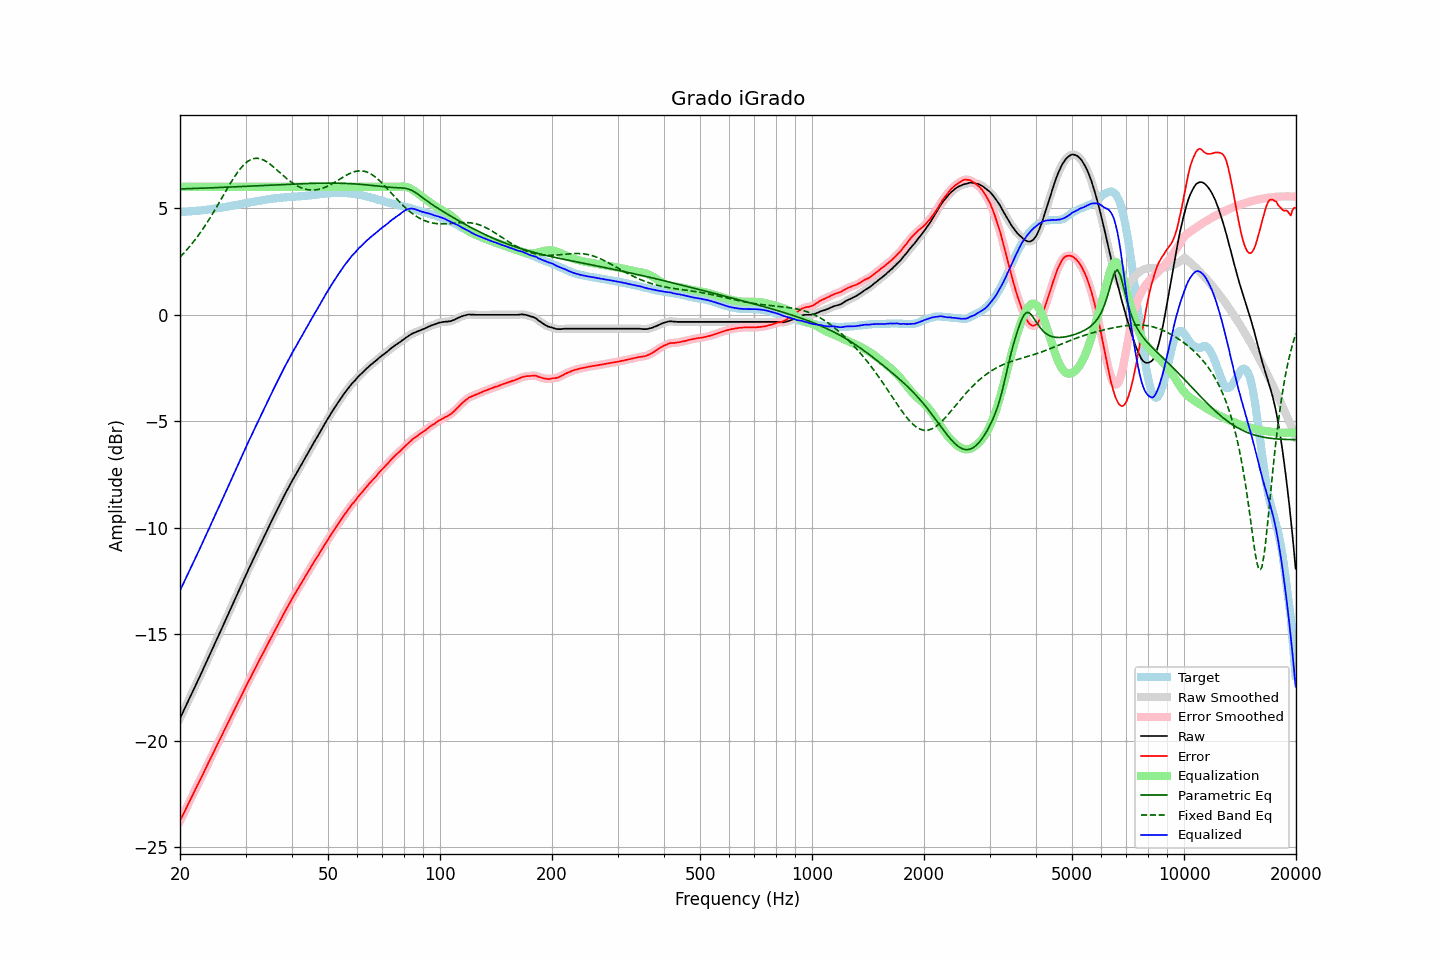

Data behind this chart, as committed beside it:
frequency, raw, error, smoothed, error_smoothed, equalization, parametric_eq, fixed_band_eq, equalized_raw, equalized_smoothed, target
20.00, -18.95, -23.77, -18.95, -23.76, 6.00, 5.90, 2.70, -12.95, -12.95, 4.82
20.20, -18.79, -23.61, -18.80, -23.61, 6.00, 5.90, 2.78, -12.79, -12.80, 4.82
20.40, -18.64, -23.46, -18.64, -23.46, 6.00, 5.91, 2.86, -12.64, -12.64, 4.82
20.61, -18.48, -23.32, -18.48, -23.31, 6.00, 5.91, 2.94, -12.48, -12.48, 4.83
20.81, -18.32, -23.15, -18.32, -23.16, 6.00, 5.91, 3.02, -12.32, -12.32, 4.83
21.02, -18.16, -23.01, -18.16, -23.00, 6.00, 5.91, 3.11, -12.16, -12.16, 4.84
21.23, -18.00, -22.84, -18.00, -22.85, 6.00, 5.91, 3.20, -12.00, -12.00, 4.84
21.44, -17.84, -22.69, -17.84, -22.69, 6.00, 5.92, 3.29, -11.84, -11.84, 4.85
21.66, -17.68, -22.55, -17.68, -22.54, 6.00, 5.92, 3.38, -11.68, -11.68, 4.86
21.87, -17.52, -22.38, -17.52, -22.39, 6.00, 5.92, 3.48, -11.52, -11.52, 4.86
22.09, -17.36, -22.23, -17.36, -22.23, 6.00, 5.92, 3.58, -11.36, -11.36, 4.87
22.31, -17.20, -22.08, -17.20, -22.08, 6.00, 5.93, 3.68, -11.20, -11.20, 4.88
22.54, -17.04, -21.93, -17.04, -21.93, 6.00, 5.93, 3.78, -11.04, -11.04, 4.88
22.76, -16.88, -21.77, -16.88, -21.77, 6.00, 5.93, 3.89, -10.88, -10.88, 4.89
22.99, -16.72, -21.62, -16.72, -21.62, 6.00, 5.94, 4.00, -10.72, -10.72, 4.90
23.22, -16.55, -21.46, -16.56, -21.47, 6.00, 5.94, 4.11, -10.55, -10.56, 4.91
23.45, -16.39, -21.31, -16.39, -21.31, 6.00, 5.94, 4.22, -10.39, -10.39, 4.92
23.69, -16.22, -21.15, -16.22, -21.15, 6.00, 5.94, 4.34, -10.22, -10.22, 4.93
23.92, -16.05, -20.99, -16.05, -20.99, 6.00, 5.95, 4.46, -10.05, -10.05, 4.94
24.16, -15.89, -20.84, -15.89, -20.84, 6.00, 5.95, 4.58, -9.89, -9.89, 4.95
24.40, -15.72, -20.68, -15.72, -20.68, 6.00, 5.95, 4.70, -9.72, -9.72, 4.96
24.65, -15.56, -20.54, -15.56, -20.53, 6.00, 5.96, 4.83, -9.56, -9.56, 4.98
24.89, -15.39, -20.38, -15.39, -20.38, 6.00, 5.96, 4.95, -9.39, -9.39, 4.99
25.14, -15.23, -20.23, -15.23, -20.22, 6.00, 5.96, 5.08, -9.23, -9.23, 5.00
25.39, -15.06, -20.06, -15.06, -20.07, 6.00, 5.97, 5.21, -9.06, -9.06, 5.01
25.65, -14.90, -19.92, -14.90, -19.92, 6.00, 5.97, 5.34, -8.90, -8.90, 5.01
25.91, -14.73, -19.77, -14.73, -19.76, 6.00, 5.97, 5.47, -8.73, -8.73, 5.03
26.16, -14.56, -19.60, -14.56, -19.61, 6.00, 5.97, 5.60, -8.56, -8.56, 5.04
26.43, -14.39, -19.45, -14.40, -19.45, 6.00, 5.98, 5.74, -8.39, -8.40, 5.05
26.69, -14.23, -19.29, -14.23, -19.29, 6.00, 5.98, 5.87, -8.23, -8.23, 5.06
26.96, -14.06, -19.14, -14.06, -19.14, 6.00, 5.98, 5.99, -8.06, -8.06, 5.08
27.23, -13.89, -18.98, -13.89, -18.99, 6.00, 5.99, 6.12, -7.89, -7.89, 5.09
27.50, -13.72, -18.83, -13.73, -18.83, 6.00, 5.99, 6.24, -7.72, -7.73, 5.11
27.77, -13.56, -18.68, -13.56, -18.68, 6.00, 5.99, 6.36, -7.56, -7.56, 5.12
28.05, -13.39, -18.53, -13.39, -18.52, 6.00, 6.00, 6.48, -7.39, -7.39, 5.14
28.33, -13.22, -18.37, -13.22, -18.37, 6.00, 6.00, 6.59, -7.22, -7.22, 5.15
28.62, -13.05, -18.22, -13.06, -18.22, 6.00, 6.01, 6.70, -7.05, -7.06, 5.16
28.90, -12.89, -18.06, -12.89, -18.06, 6.00, 6.01, 6.80, -6.89, -6.89, 5.17
29.19, -12.72, -17.91, -12.72, -17.91, 6.00, 6.01, 6.89, -6.72, -6.72, 5.19
29.48, -12.55, -17.75, -12.55, -17.76, 6.00, 6.02, 6.98, -6.55, -6.55, 5.20
29.78, -12.39, -17.61, -12.39, -17.61, 6.00, 6.02, 7.06, -6.39, -6.39, 5.22
30.08, -12.22, -17.45, -12.22, -17.46, 6.00, 6.02, 7.12, -6.22, -6.22, 5.23
30.38, -12.06, -17.31, -12.07, -17.31, 6.00, 6.03, 7.19, -6.06, -6.07, 5.25
30.68, -11.90, -17.16, -11.91, -17.16, 6.00, 6.03, 7.23, -5.90, -5.91, 5.26
30.99, -11.75, -17.03, -11.75, -17.02, 6.00, 6.03, 7.28, -5.75, -5.75, 5.28
31.30, -11.58, -16.87, -11.59, -16.87, 6.00, 6.04, 7.30, -5.58, -5.59, 5.28
31.61, -11.42, -16.72, -11.42, -16.73, 6.00, 6.04, 7.33, -5.42, -5.42, 5.30
31.93, -11.26, -16.58, -11.26, -16.57, 6.00, 6.05, 7.34, -5.26, -5.26, 5.31
32.24, -11.10, -16.43, -11.10, -16.43, 6.00, 6.05, 7.34, -5.10, -5.10, 5.33
32.57, -10.94, -16.28, -10.94, -16.28, 6.00, 6.05, 7.33, -4.94, -4.94, 5.34
32.89, -10.78, -16.14, -10.78, -16.14, 6.00, 6.06, 7.31, -4.78, -4.78, 5.36
33.22, -10.62, -15.99, -10.62, -15.99, 6.00, 6.06, 7.29, -4.62, -4.62, 5.36
33.55, -10.47, -15.85, -10.47, -15.85, 6.00, 6.06, 7.26, -4.47, -4.47, 5.38
33.89, -10.31, -15.70, -10.31, -15.70, 6.00, 6.07, 7.22, -4.31, -4.31, 5.39
34.23, -10.15, -15.56, -10.15, -15.56, 6.00, 6.07, 7.17, -4.15, -4.15, 5.41
34.57, -9.99, -15.41, -9.99, -15.41, 6.00, 6.08, 7.12, -3.99, -3.99, 5.42
34.92, -9.83, -15.26, -9.84, -15.27, 6.00, 6.08, 7.06, -3.83, -3.84, 5.43
35.27, -9.68, -15.13, -9.68, -15.12, 6.00, 6.08, 7.00, -3.68, -3.68, 5.44
35.62, -9.53, -14.98, -9.53, -14.98, 6.00, 6.09, 6.94, -3.53, -3.53, 5.45
35.97, -9.38, -14.84, -9.38, -14.84, 6.00, 6.09, 6.88, -3.38, -3.38, 5.46
... 635 more rows
